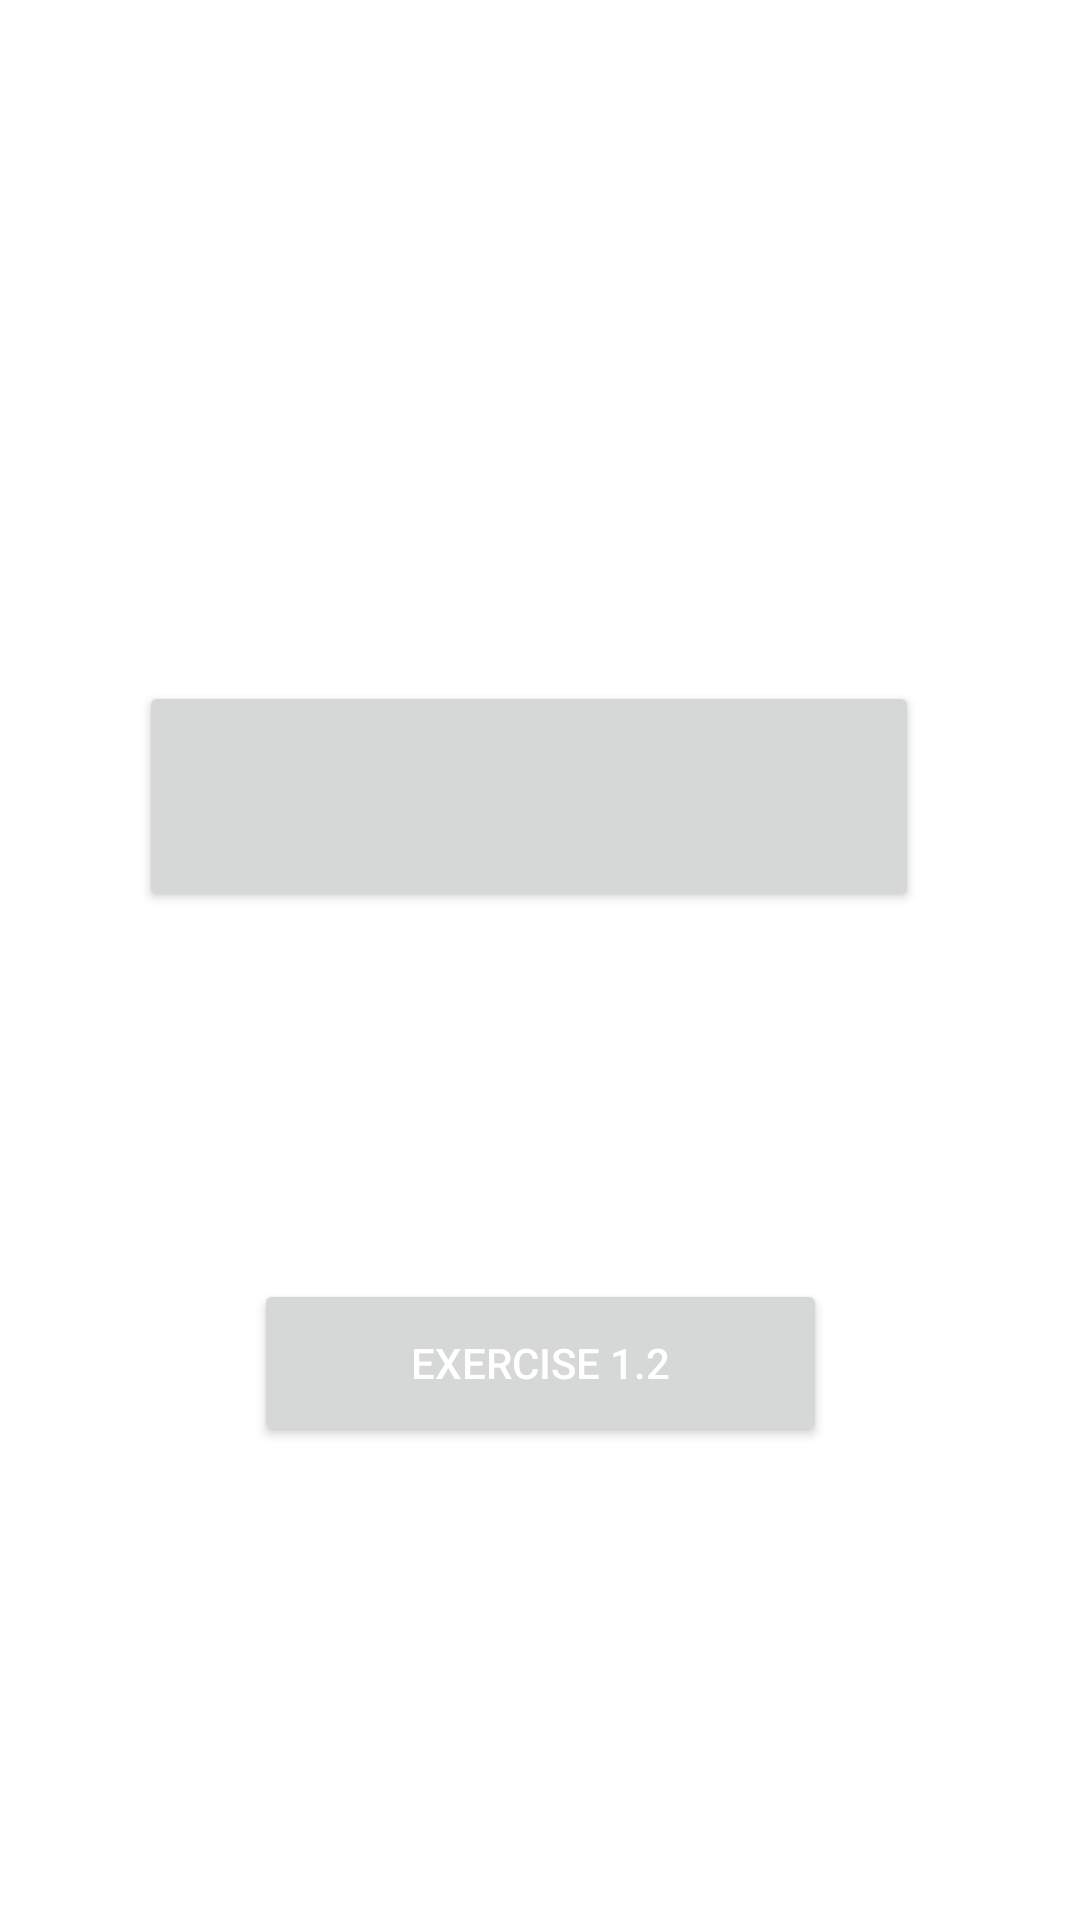

Produce the Android XML layout that renders to this screen, including the resource entries it uses.
<!-- AndroidManifest.xml: application theme Theme.EX_qNo_1 -->
<!-- res/layout/activity_main.xml -->
<?xml version="1.0" encoding="utf-8"?>
<androidx.constraintlayout.widget.ConstraintLayout xmlns:android="http://schemas.android.com/apk/res/android"
    xmlns:app="http://schemas.android.com/apk/res-auto"
    xmlns:tools="http://schemas.android.com/tools"
    android:layout_width="match_parent"
    android:layout_height="match_parent"
    tools:context=".MainActivity">

    <Button
        android:id="@+id/button"
        android:layout_width="260dp"
        android:layout_height="77dp"
        app:layout_constraintBottom_toBottomOf="parent"
        app:layout_constraintEnd_toEndOf="parent"
        app:layout_constraintHorizontal_bias="0.462"
        app:layout_constraintStart_toStartOf="parent"
        app:layout_constraintTop_toTopOf="parent"
        app:layout_constraintVertical_bias="0.403" />

    <Button
        android:id="@+id/button3"
        android:layout_width="191dp"
        android:layout_height="56dp"
        android:text="EXERCISE 1.2"
        android:textColor="#FFFFFF"
        app:layout_constraintBottom_toBottomOf="parent"
        app:layout_constraintEnd_toEndOf="parent"
        app:layout_constraintStart_toStartOf="parent"
        app:layout_constraintTop_toTopOf="parent"
        app:layout_constraintVertical_bias="0.73" />
</androidx.constraintlayout.widget.ConstraintLayout>
<!-- resources referenced by this layout -->
<resources>
  <style name="Theme.EX_qNo_1" parent="Theme.MaterialComponents.DayNight.DarkActionBar">
          
          <item name="colorPrimary">@color/purple_500</item>
          <item name="colorPrimaryVariant">@color/purple_700</item>
          <item name="colorOnPrimary">@color/white</item>
          
          <item name="colorSecondary">@color/teal_200</item>
          <item name="colorSecondaryVariant">@color/teal_700</item>
          <item name="colorOnSecondary">@color/black</item>
          
          <item name="android:statusBarColor" tools:targetApi="l">?attr/colorPrimaryVariant</item>
          
      </style>
  <!-- not gathered from this repository: default colours our renderer supplied (Android Studio template values) -->
  <color name="purple_500">#FF6200EE</color>
  <color name="purple_700">#FF3700B3</color>
  <color name="teal_200">#FF03DAC5</color>
  <color name="teal_700">#FF018786</color>
  <color name="black">#FF000000</color>
  <color name="white">#FFFFFFFF</color>
</resources>
